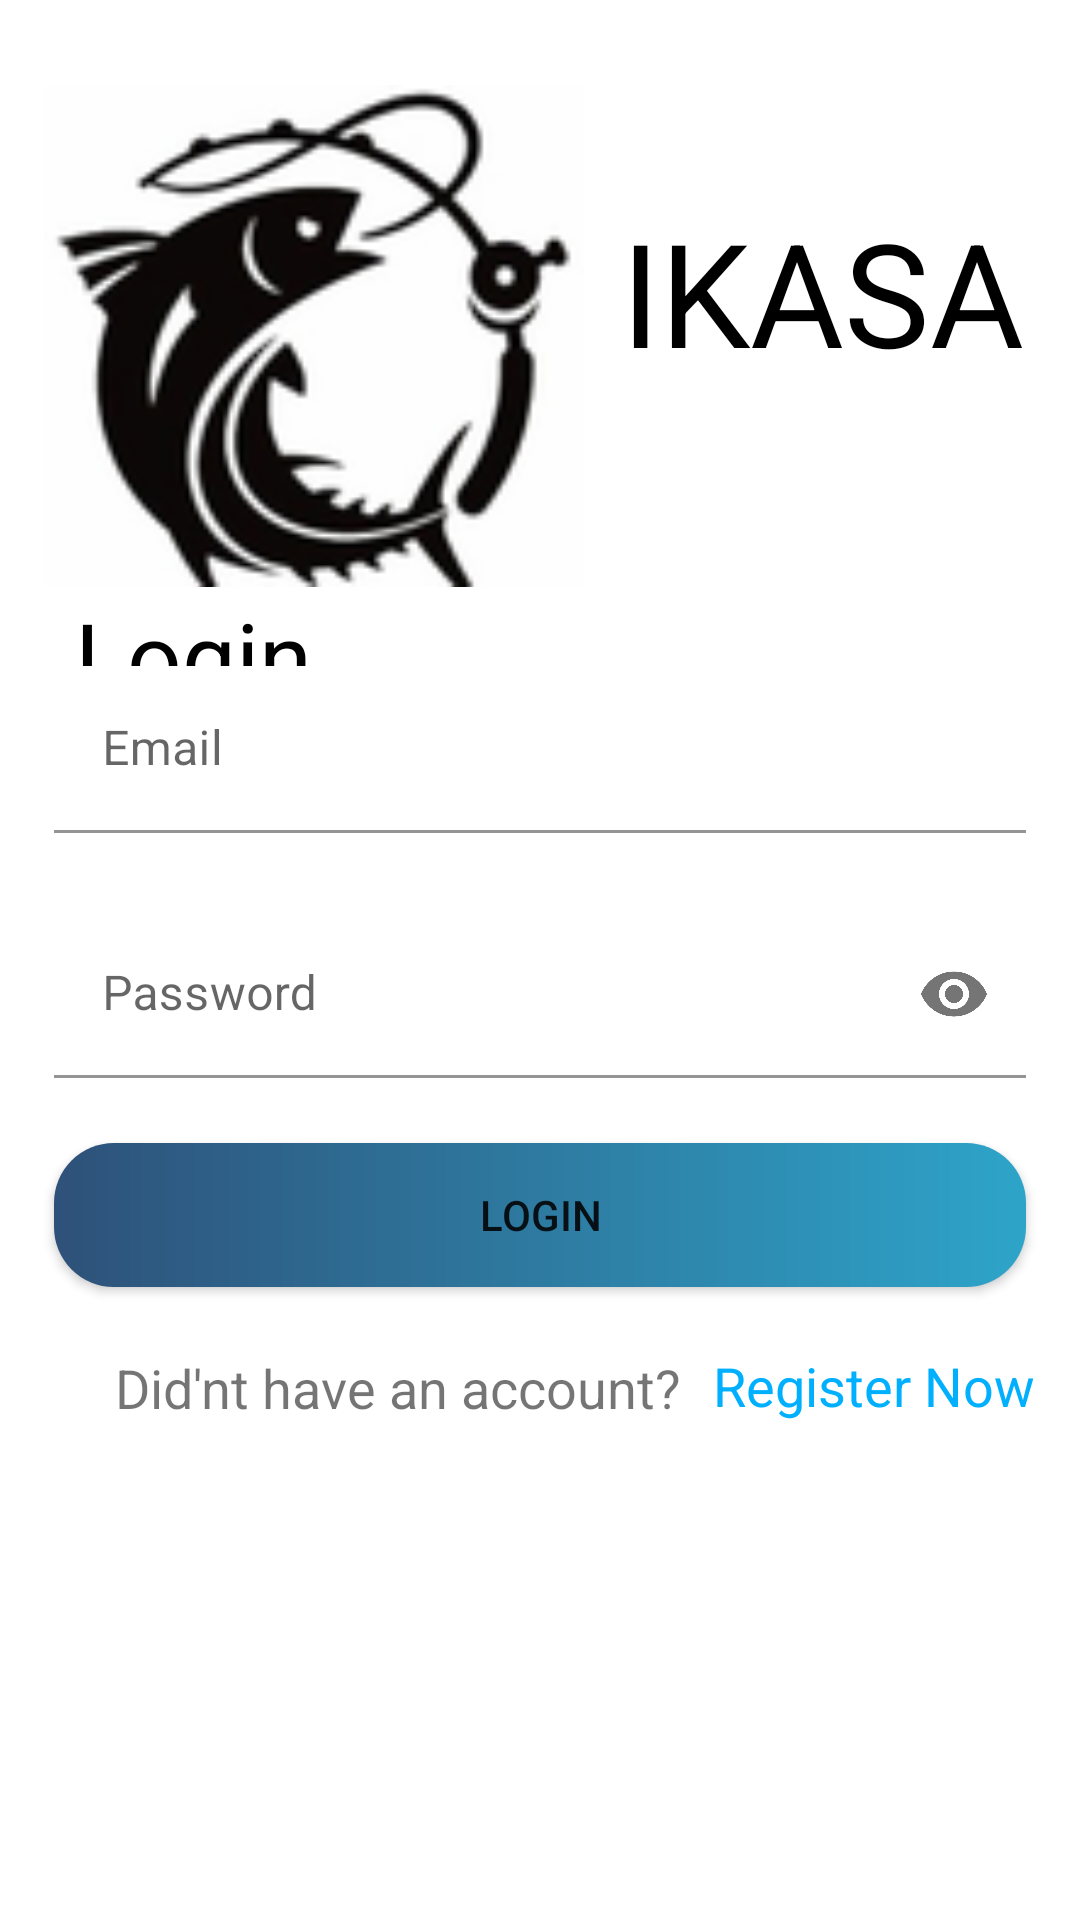

Android layout source for this screen:
<!-- AndroidManifest.xml: application theme Theme.Ikasa -->
<!-- res/layout/activity_main.xml -->
<?xml version="1.0" encoding="utf-8"?>
<androidx.constraintlayout.widget.ConstraintLayout
    xmlns:android="http://schemas.android.com/apk/res/android"
    xmlns:tools="http://schemas.android.com/tools"
    xmlns:app="http://schemas.android.com/apk/res-auto"
    android:layout_width="match_parent"
    android:layout_height="match_parent"
    tools:context=".ui.login.MainActivity">


    <ImageView
        android:id="@+id/ikasa_logo"
        android:layout_width="180dp"
        android:layout_height="180dp"
        android:layout_margin="10dp"
        android:src="@drawable/ikasa_logo"
        app:layout_constraintBottom_toBottomOf="parent"
        app:layout_constraintEnd_toEndOf="parent"
        app:layout_constraintHorizontal_bias="0.029"
        app:layout_constraintStart_toStartOf="parent"
        app:layout_constraintTop_toTopOf="parent"
        app:layout_constraintVertical_bias="0.027" />

    <TextView
        android:id="@+id/textView2"
        android:layout_width="wrap_content"
        android:layout_height="wrap_content"
        android:layout_margin="10dp"
        android:text="@string/app_name"
        android:textAllCaps="true"
        android:textColor="@color/black"
        android:textSize="48sp"
        app:layout_constraintBottom_toBottomOf="parent"
        app:layout_constraintEnd_toEndOf="parent"
        app:layout_constraintHorizontal_bias="0.208"
        app:layout_constraintStart_toEndOf="@+id/ikasa_logo"
        app:layout_constraintTop_toTopOf="parent"
        app:layout_constraintVertical_bias="0.099" />

    <TextView
        android:id="@+id/txt_login"
        android:layout_width="wrap_content"
        android:layout_height="wrap_content"
        android:layout_margin="10dp"
        android:text="@string/login"
        android:textColor="@color/black"
        android:textSize="32sp"
        app:layout_constraintBottom_toTopOf="@+id/material_et_name"
        app:layout_constraintEnd_toEndOf="parent"
        app:layout_constraintHorizontal_bias="0.057"
        app:layout_constraintStart_toStartOf="parent"
        app:layout_constraintTop_toBottomOf="@+id/ikasa_logo"
        app:layout_constraintVertical_bias="0.355" />

    <com.google.android.material.textfield.TextInputLayout
        android:id="@+id/material_et_name"
        android:layout_width="0dp"
        android:layout_height="wrap_content"
        app:layout_constraintBottom_toBottomOf="parent"
        app:layout_constraintEnd_toEndOf="parent"
        app:layout_constraintStart_toStartOf="parent"
        app:layout_constraintTop_toTopOf="parent"
        app:layout_constraintVertical_bias="0.38"
        app:layout_constraintWidth_percent=".9">

        <com.google.android.material.textfield.TextInputEditText
            android:id="@+id/et_email"
            android:layout_width="match_parent"
            android:layout_height="match_parent"
            android:backgroundTint="@color/white"
            android:ems="10"
            android:enabled="true"
            android:hint="@string/email"
            android:inputType="textEmailAddress" />
    </com.google.android.material.textfield.TextInputLayout>

    <com.google.android.material.textfield.TextInputLayout
        android:id="@+id/material_et_password"
        android:layout_width="0dp"
        android:layout_height="wrap_content"
        android:layout_marginTop="8dp"
        app:endIconMode="password_toggle"
        app:layout_constraintBottom_toBottomOf="parent"
        app:layout_constraintEnd_toEndOf="parent"
        app:layout_constraintStart_toStartOf="parent"
        app:layout_constraintTop_toBottomOf="@+id/material_et_name"
        app:layout_constraintVertical_bias="0.060000002"
        app:layout_constraintWidth_percent=".9">

        <com.google.android.material.textfield.TextInputEditText
            android:id="@+id/et_password"
            android:layout_width="match_parent"
            android:layout_height="match_parent"
            android:backgroundTint="@color/white"
            android:ems="10"
            android:hint="@string/password"
            android:enabled="true"
            android:inputType="textPassword"
            app:layout_constraintBottom_toBottomOf="parent"
            app:layout_constraintEnd_toEndOf="parent"
            app:layout_constraintStart_toStartOf="parent" />
    </com.google.android.material.textfield.TextInputLayout>

    <Button
        android:id="@+id/btn_login"
        android:layout_width="0dp"
        android:layout_height="wrap_content"
        android:layout_margin="5dp"
        android:background="@drawable/gradient_color"
        android:padding="5dp"
        android:text="@string/login"
        app:layout_constraintBottom_toTopOf="@+id/textView3"
        app:layout_constraintEnd_toEndOf="parent"
        app:layout_constraintStart_toStartOf="parent"
        app:layout_constraintWidth_percent=".9"
        app:layout_constraintTop_toBottomOf="@+id/material_et_password" />

    <TextView
        android:id="@+id/textView3"
        android:layout_width="wrap_content"
        android:layout_height="wrap_content"
        android:layout_margin="10dp"
        android:text="@string/register"
        android:textSize="18sp"
        app:layout_constraintBottom_toBottomOf="parent"
        app:layout_constraintEnd_toEndOf="parent"
        app:layout_constraintHorizontal_bias="0.188"
        app:layout_constraintStart_toStartOf="parent"
        app:layout_constraintTop_toBottomOf="@+id/material_et_password"
        app:layout_constraintVertical_bias="0.343" />

    <TextView
        android:id="@+id/txt_register"
        android:layout_width="wrap_content"
        android:layout_height="wrap_content"
        android:layout_margin="10dp"
        android:text="@string/register_now"
        android:textSize="18sp"
        android:textColor="@color/main_blue"
        app:layout_constraintBottom_toBottomOf="parent"
        app:layout_constraintEnd_toEndOf="parent"
        app:layout_constraintHorizontal_bias="0.102"
        app:layout_constraintStart_toEndOf="@+id/textView3"
        app:layout_constraintTop_toBottomOf="@+id/material_et_password"
        app:layout_constraintVertical_bias="0.34" />
</androidx.constraintlayout.widget.ConstraintLayout>
<!-- resources referenced by this layout -->
<resources>
  <color name="black">#FF000000</color>
  <color name="main_blue">#FF00B0FF</color>
  <color name="white">#FFFFFFFF</color>
  <!-- drawable gradient_color (drawable) -->
  <?xml version="1.0" encoding="utf-8"?>
  <shape xmlns:android="http://schemas.android.com/apk/res/android"
      android:shape="rectangle">
      <gradient
          android:startColor="#2E5179"
          android:endColor="#2EA4C9"
          android:angle="0" />
      <padding
          android:bottom="7dp"
          android:left="7dp"
          android:right="7dp"
          android:top="7dp" />
  
      <corners android:radius="20dp" />
  </shape>
  <!-- drawable ikasa_logo: png bitmap (drawable, 27098 bytes) -->
  <string name="app_name">Ikasa</string>
  <string name="email">Email</string>
  <string name="login">Login</string>
  <string name="password">Password</string>
  <string name="register">Did\'nt have an account?</string>
  <string name="register_now">Register Now</string>
  <style name="Theme.Ikasa" parent="Theme.MaterialComponents.DayNight.DarkActionBar">
          
          <item name="colorPrimary">@color/purple_500</item>
          <item name="colorPrimaryVariant">@color/purple_700</item>
          <item name="colorOnPrimary">@color/white</item>
          
          <item name="colorSecondary">@color/teal_200</item>
          <item name="colorSecondaryVariant">@color/teal_700</item>
          <item name="colorOnSecondary">@color/black</item>
          
          <item name="android:statusBarColor" tools:targetApi="l">?attr/colorPrimaryVariant</item>
          
      </style>
  <color name="purple_500">#FF6200EE</color>
  <color name="purple_700">#FF3700B3</color>
  <color name="teal_200">#FF03DAC5</color>
  <color name="teal_700">#FF018786</color>
</resources>
